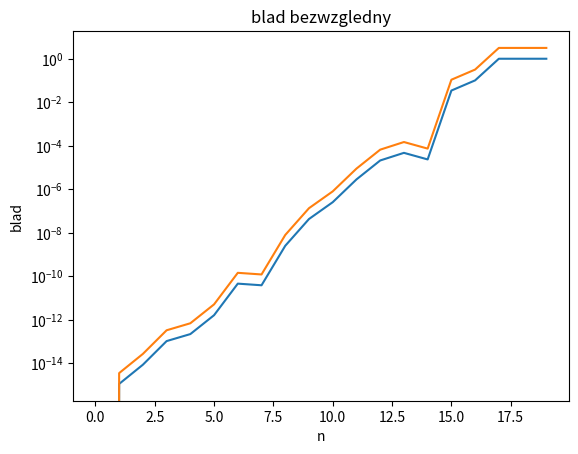

Write the Python code that produced this figure.
#!/usr/bin/env python3
# -*- coding: utf-8 -*-
"""
Created on Tue Oct 23 11:58:02 2018

[redacted]
"""
def wzgledny(p,p1):
    return abs(p-p1)/p
def bezwzgledny(p,p1):
    return abs(p-p1)
import math
p = math.pi
p1=22/7
print("p: ",p)
print("p*: ",p1)
print("blad wzgledny: ",wzgledny(p,p1))
print("blad bezwzgledny", bezwzgledny(p,p1))  
p=math.e
p1=2.718
print("p: ",p)
print("p*: ",p1)
print("blad wzgledny: ",wzgledny(p,p1))
print("blad bezwzgledny", bezwzgledny(p,p1))
p=10**math.pi
p1=1397
print("p: ",p)
print("p*: ",p1)
print("blad wzgledny: ",wzgledny(p,p1))
print("blad bezwzgledny", bezwzgledny(p,p1))
p=math.factorial(9)
p1=math.sqrt(18*math.pi)*((9/math.e)**9)
print("p: ",p)
print("p*: ",p1)
print("blad wzgledny: ",wzgledny(p,p1))
print("blad bezwzgledny", bezwzgledny(p,p1))
#2
#analitycznie nie zależy poniważ można sprowadzić funkcje do samego pi
def G(n):
    x=[]
    for i in range(1,n+1):
        x.append((10**i*(1+round(math.pi,15)*i*10**-i)-10**i)/i)
    return x
g=G(20)
import numpy
import matplotlib.pyplot as plt
#print("blad wzgledny: ",wzgledny(math.pi,x[1]))
#print("blad bezwzgledny", bezwzgledny(math.pi,x[1]))
x = [i for i in range(20)]
y = [wzgledny(math.pi,g[i]) for i in range(20)]
plt.semilogy(x, y)
plt.title('blad wzgledny')
plt.xlabel('n')
plt.ylabel('blad')
plt.show()

z = [i for i in range(20)]
w = [bezwzgledny(math.pi,g[i]) for i in range(20)]
plt.semilogy(z, w)
plt.title('blad bezwzgledny')
plt.xlabel('n')
plt.ylabel('blad')
plt.show()
#błąð rośnie ponieważ algorytm jest niestabilny numerycznie
#błąð zaokrąglenia ponieważ p

#3
def e(n):
    a = 0;
    for i in range(n+1):
        a += 1/ math.factorial(i)
    return a

print("blad wzgledny dla n=5: ", wzgledny(math.e,e(5)))
print("blad bezwzgledny dla n=5: ", bezwzgledny(math.e,e(5)))
print("blad wzgledny dla n=10: ", wzgledny(math.e,e(10)))
print("blad bezwzgledny dla n=10: ", bezwzgledny(math.e,e(10)))
#4
a = 1.0
b = 2**-52
print(a+b-a-b)

#mantysa ma 52 bity
#błąd zaokrągleń
#1+2**-53==1



#5
pi = lambda x : math.sqrt(6*sum([1/(i*i) for i in range(1,x)]))
print(pi(1000000))
#błąd odcięcia
